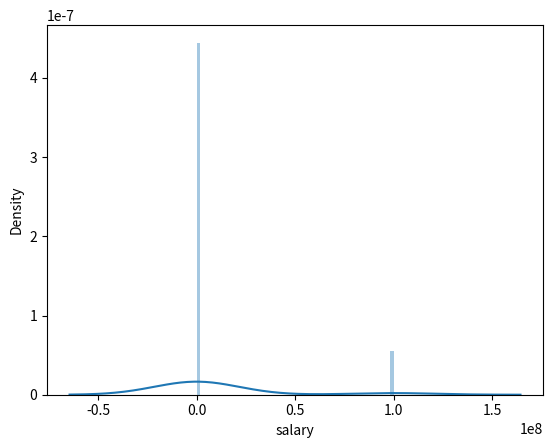
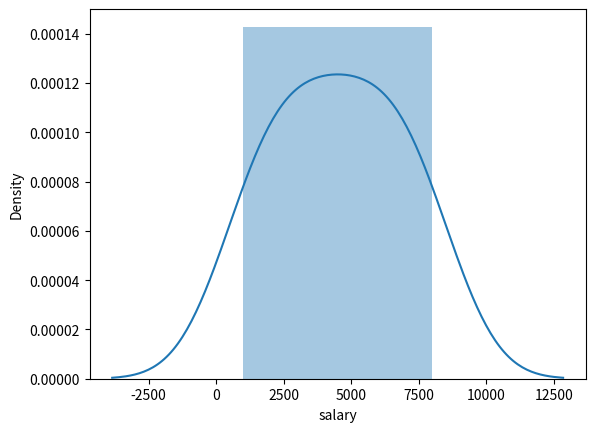

Python code for these plots, in order:
import pandas as pd
import numpy as np
import seaborn as sns
import matplotlib.pyplot as plt


dataset = pd.DataFrame([[1000], [2000], [3000], [100000000], [4000], [5000], [6000], [7000], [8000]], columns=['salary'])

print("Data set:")
print(dataset.describe())

print(f"\n\nMean: \n{dataset.mean()}")


sns.distplot(dataset['salary'])
plt.show()


def outlier_detector(columns):
    sorted(columns)
    Q1, Q3 = np.percentile(columns, [25,75])
    IQR = Q3 - Q1
    lower_range = Q1 - (1.5 * IQR)
    upper_range = Q3 + (1.5 * IQR)

    return (lower_range, upper_range)

lr, ur = outlier_detector(dataset['salary'])

print(f"Lower Range: {lr} Upper Range: {ur}")

print("Removing outliers")

pricessedData = dataset[(dataset['salary'] >= lr) & (dataset['salary'] <= ur)]


sns.distplot(pricessedData['salary'])

plt.show()
